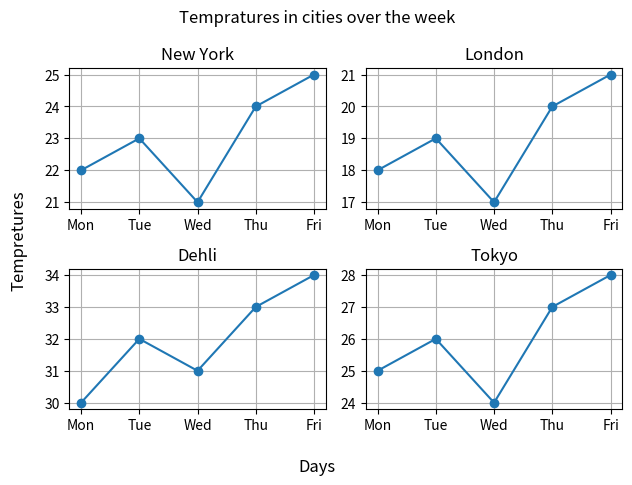

Generate this figure with matplotlib:
import matplotlib.pyplot as plt

days = ["Mon","Tue","Wed","Thu","Fri"]

cities = ["New York","London","Dehli","Tokyo"]

tempratures = [
    [22,23,21,24,25],  # New York
    [18,19,17,20,21],  # london
    [30,32,31,33,34],  # Dehli
    [25,26,24,27,28]   # Tokyo
]
fig, axes = plt.subplots(2, 2)

city_no = 0
for i in range(2):
    for j in range(2):
        axes[i][j].plot(days, tempratures[city_no],marker='o')
        axes[i][j].set_title(cities[city_no])
        axes[i][j].grid(True)
        city_no = city_no + 1
fig.suptitle("Tempratures in cities over the week")   
fig.supylabel("Tempretures")
fig.supxlabel("Days")
fig.tight_layout()
plt.show()
